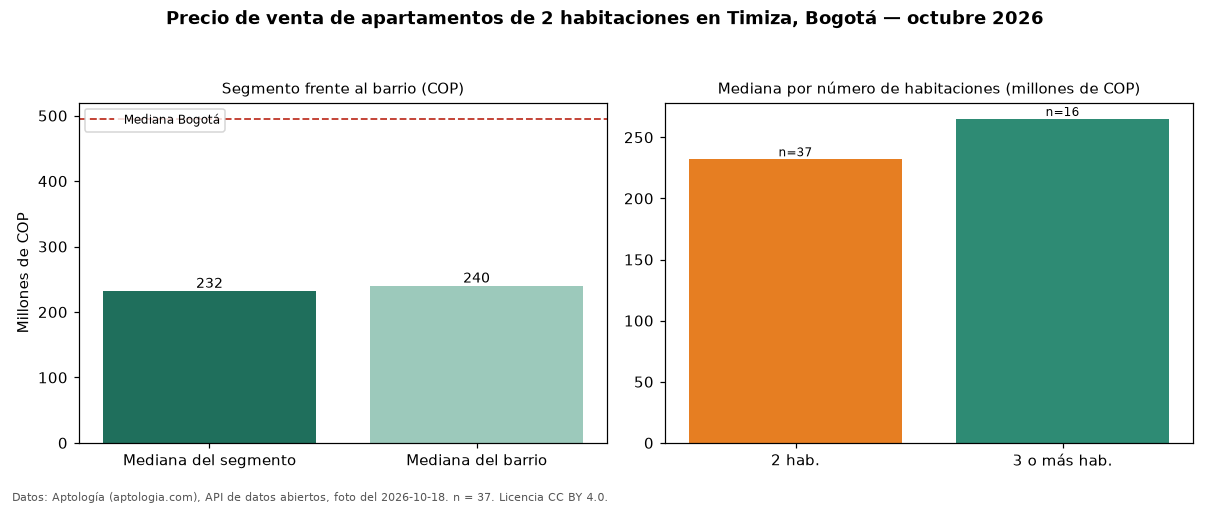

The data file committed next to this chart (first rows):
seccion, metrica, valor_cop, n
precio, mediana, 232000000, 37
habitaciones, 2, 232000000, 37
habitaciones, 3+, 265000000, 16
barrio, mediana_barrio_todos_los_tamanos, 240000000, 54
ciudad, mediana_ciudad, 495000000, 
fuente, fecha_foto, 2026-10-18, 
fuente, atribucion, https://www.aptologia.com/venta/bogota/t…, 
